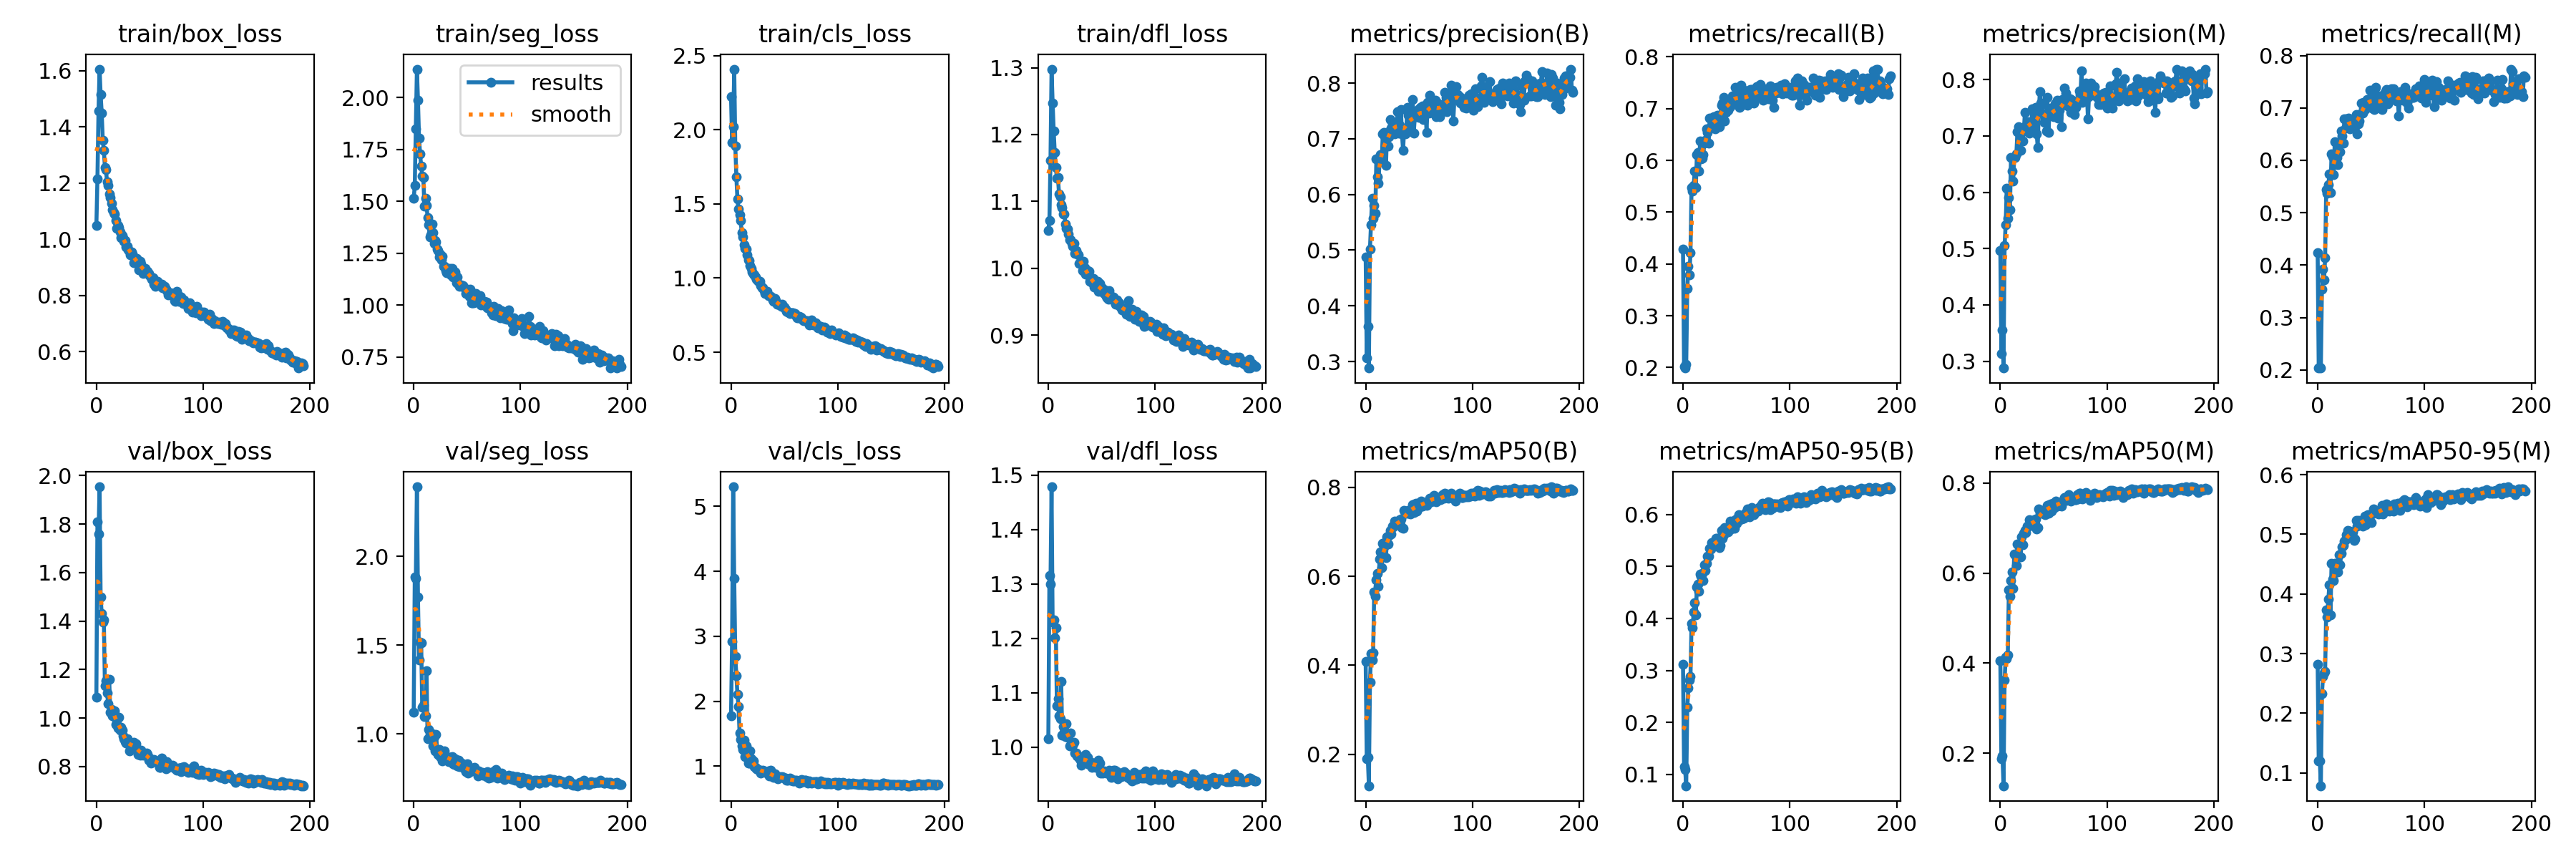

The table this chart was drawn from, first rows:
epoch, train/box_loss, train/seg_loss, train/cls_loss, train/dfl_loss, metrics/precision(B), metrics/recall(B), metrics/mAP50(B), metrics/mAP50-95(B), metrics/precision(M), metrics/recall(M), metrics/mAP50(M), metrics/mAP50-95(M), val/box_loss, val/seg_loss, val/cls_loss, val/dfl_loss, lr/pg0, lr/pg1, lr/pg2
0, 1.049, 1.513, 2.224, 1.057, 0.4877, 0.4292, 0.4082, 0.3118, 0.4965, 0.4237, 0.4054, 0.2815, 1.085, 1.122, 1.776, 1.015, 0.07686, 0.009918, 0.009918
1, 1.216, 1.574, 1.914, 1.072, 0.3061, 0.2015, 0.1894, 0.1144, 0.3137, 0.2037, 0.1884, 0.1204, 1.808, 1.883, 2.921, 1.315, 0.05343, 0.01982, 0.01982
2, 1.457, 1.847, 2.02, 1.161, 0.3627, 0.199, 0.1929, 0.1098, 0.3557, 0.205, 0.1941, 0.1206, 1.758, 1.874, 5.301, 1.3, 0.0299, 0.02962, 0.02962
3, 1.606, 2.136, 2.41, 1.298, 0.2883, 0.2055, 0.1292, 0.07806, 0.2879, 0.2036, 0.1277, 0.07848, 1.954, 2.391, 3.888, 1.479, 0.02955, 0.02955, 0.02955
4, 1.515, 1.987, 1.892, 1.248, 0.5017, 0.3522, 0.3613, 0.2285, 0.5053, 0.3543, 0.3628, 0.2326, 1.498, 1.77, 2.684, 1.23, 0.02955, 0.02955, 0.02955
5, 1.451, 1.803, 1.682, 1.205, 0.5461, 0.3949, 0.4264, 0.2657, 0.5427, 0.3926, 0.4129, 0.2612, 1.43, 1.416, 2.393, 1.234, 0.02941, 0.02941, 0.02941
6, 1.353, 1.728, 1.533, 1.173, 0.5928, 0.3795, 0.4124, 0.2808, 0.6065, 0.372, 0.4104, 0.2682, 1.395, 1.516, 2.107, 1.2, 0.02926, 0.02926, 0.02926
7, 1.317, 1.668, 1.465, 1.151, 0.5575, 0.4215, 0.4283, 0.288, 0.5541, 0.4139, 0.418, 0.2696, 1.403, 1.514, 1.922, 1.219, 0.02911, 0.02911, 0.02911
8, 1.256, 1.621, 1.425, 1.134, 0.5805, 0.548, 0.5653, 0.3898, 0.59, 0.5441, 0.5622, 0.3727, 1.133, 1.15, 1.51, 1.076, 0.02896, 0.02896, 0.02896
9, 1.247, 1.615, 1.389, 1.136, 0.5662, 0.5409, 0.5543, 0.3821, 0.5692, 0.5378, 0.5487, 0.361, 1.155, 1.161, 1.408, 1.089, 0.02881, 0.02881, 0.02881
10, 1.204, 1.477, 1.308, 1.111, 0.664, 0.5519, 0.5915, 0.4127, 0.6623, 0.553, 0.5837, 0.391, 1.104, 1.099, 1.314, 1.057, 0.02866, 0.02866, 0.02866
11, 1.192, 1.513, 1.278, 1.107, 0.6321, 0.5797, 0.6066, 0.4306, 0.6382, 0.5737, 0.6031, 0.4153, 1.059, 1.102, 1.253, 1.052, 0.02851, 0.02851, 0.02851
12, 1.161, 1.481, 1.224, 1.095, 0.6199, 0.5471, 0.577, 0.4069, 0.6195, 0.5386, 0.5665, 0.3652, 1.16, 1.357, 1.403, 1.12, 0.02837, 0.02837, 0.02837
13, 1.149, 1.422, 1.202, 1.091, 0.6609, 0.6109, 0.6386, 0.4611, 0.6622, 0.6129, 0.6429, 0.4511, 1.023, 0.9732, 1.142, 1.022, 0.02822, 0.02822, 0.02822
14, 1.129, 1.386, 1.197, 1.081, 0.6718, 0.6158, 0.6556, 0.466, 0.6622, 0.6064, 0.6409, 0.4253, 1.035, 1.027, 1.309, 1.038, 0.02807, 0.02807, 0.02807
15, 1.107, 1.328, 1.159, 1.081, 0.6588, 0.5789, 0.6201, 0.4523, 0.6677, 0.572, 0.6166, 0.4224, 1.009, 0.9818, 1.155, 1.028, 0.02792, 0.02792, 0.02792
16, 1.094, 1.337, 1.124, 1.066, 0.7084, 0.6381, 0.6737, 0.4848, 0.7079, 0.6358, 0.665, 0.4519, 1.008, 0.9921, 1.044, 1.02, 0.02777, 0.02777, 0.02777
17, 1.09, 1.391, 1.12, 1.06, 0.7116, 0.6025, 0.6663, 0.4818, 0.7169, 0.6002, 0.6614, 0.447, 1.029, 1.001, 1.05, 1.042, 0.02762, 0.02762, 0.02762
18, 1.068, 1.347, 1.083, 1.058, 0.7046, 0.6043, 0.6709, 0.4873, 0.7056, 0.6054, 0.6624, 0.4509, 0.9744, 0.9338, 1.239, 1.017, 0.02747, 0.02747, 0.02747
19, 1.039, 1.295, 1.065, 1.051, 0.652, 0.6113, 0.6422, 0.4729, 0.6745, 0.5917, 0.6363, 0.4374, 0.9906, 0.9866, 1.115, 1.024, 0.02733, 0.02733, 0.02733
20, 1.049, 1.309, 1.039, 1.043, 0.7119, 0.6335, 0.6881, 0.5036, 0.7105, 0.6308, 0.6799, 0.4662, 0.9577, 0.9067, 1.052, 1.002, 0.02718, 0.02718, 0.02718
21, 1.042, 1.304, 1.029, 1.042, 0.6873, 0.6393, 0.673, 0.4919, 0.6903, 0.6161, 0.6623, 0.4486, 1.004, 0.997, 1.077, 1.025, 0.02703, 0.02703, 0.02703
22, 1.026, 1.271, 1.02, 1.037, 0.7041, 0.6606, 0.692, 0.5065, 0.7085, 0.6564, 0.6889, 0.4677, 0.9508, 0.9059, 0.9953, 1.003, 0.02688, 0.02688, 0.02688
23, 1.007, 1.261, 1.009, 1.032, 0.7348, 0.6535, 0.7037, 0.5195, 0.7418, 0.6459, 0.6945, 0.4794, 0.9631, 0.8848, 0.9758, 1.004, 0.02673, 0.02673, 0.02673
24, 1.014, 1.232, 0.9922, 1.037, 0.7191, 0.6338, 0.6956, 0.5203, 0.7175, 0.6326, 0.6897, 0.4814, 0.9492, 0.9131, 0.9629, 1.008, 0.02659, 0.02659, 0.02659
25, 1.003, 1.246, 0.9838, 1.022, 0.7133, 0.6822, 0.7129, 0.5349, 0.7092, 0.679, 0.7038, 0.489, 0.9262, 0.8734, 0.9509, 0.9895, 0.02644, 0.02644, 0.02644
26, 0.9925, 1.216, 0.9765, 1.026, 0.7297, 0.6649, 0.7104, 0.5327, 0.7258, 0.6615, 0.7032, 0.4911, 0.9154, 0.8904, 0.9479, 0.9896, 0.02629, 0.02629, 0.02629
27, 0.9965, 1.234, 0.9797, 1.022, 0.7082, 0.6818, 0.7248, 0.5463, 0.7054, 0.6794, 0.7181, 0.4989, 0.903, 0.8476, 0.9424, 0.9838, 0.02614, 0.02614, 0.02614
28, 0.9737, 1.186, 0.9479, 1.02, 0.7155, 0.6782, 0.7174, 0.5415, 0.7156, 0.6739, 0.7094, 0.5071, 0.8958, 0.8715, 0.8898, 0.9823, 0.02599, 0.02599, 0.02599
29, 0.9743, 1.187, 0.934, 1.007, 0.7232, 0.6842, 0.7223, 0.5426, 0.7233, 0.6802, 0.7152, 0.4945, 0.914, 0.9068, 0.9181, 0.9803, 0.02584, 0.02584, 0.02584
30, 0.9629, 1.165, 0.9323, 1.008, 0.7484, 0.6606, 0.7197, 0.5453, 0.7476, 0.6601, 0.7119, 0.5049, 0.8955, 0.8698, 0.9336, 0.9755, 0.02569, 0.02569, 0.02569
31, 0.9576, 1.155, 0.9141, 1.009, 0.7102, 0.6741, 0.7192, 0.5534, 0.7078, 0.67, 0.7099, 0.501, 0.8644, 0.862, 0.9298, 0.9672, 0.02555, 0.02555, 0.02555
32, 0.9438, 1.178, 0.896, 0.9964, 0.724, 0.6867, 0.7268, 0.554, 0.7288, 0.674, 0.7183, 0.4979, 0.8829, 0.8674, 0.9082, 0.9745, 0.0254, 0.0254, 0.0254
33, 0.9544, 1.173, 0.9117, 1.01, 0.7526, 0.674, 0.7293, 0.5477, 0.7511, 0.6734, 0.7206, 0.5041, 0.8924, 0.8433, 0.9014, 0.9731, 0.02525, 0.02525, 0.02525
34, 0.9477, 1.176, 0.9116, 1.001, 0.7083, 0.6656, 0.709, 0.5358, 0.7042, 0.6609, 0.6988, 0.4903, 0.8966, 0.8688, 0.9177, 0.9852, 0.0251, 0.0251, 0.0251
35, 0.9166, 1.146, 0.8824, 0.9909, 0.6795, 0.6851, 0.7086, 0.5398, 0.6801, 0.6798, 0.702, 0.4916, 0.8997, 0.8705, 0.9297, 0.9869, 0.02495, 0.02495, 0.02495
36, 0.9353, 1.175, 0.8797, 0.9916, 0.718, 0.7068, 0.7481, 0.5693, 0.7437, 0.6876, 0.7424, 0.5228, 0.8777, 0.873, 0.8453, 0.9701, 0.0248, 0.0248, 0.0248
37, 0.9266, 1.135, 0.8779, 0.9963, 0.7088, 0.7106, 0.7413, 0.5545, 0.778, 0.6507, 0.7337, 0.5141, 0.8939, 0.8322, 0.9359, 0.9808, 0.02465, 0.02465, 0.02465
38, 0.9326, 1.14, 0.8722, 0.9949, 0.7168, 0.722, 0.7442, 0.5614, 0.7579, 0.6695, 0.7364, 0.5238, 0.8741, 0.8284, 0.846, 0.9674, 0.0245, 0.0245, 0.0245
39, 0.9108, 1.16, 0.8521, 0.9802, 0.7562, 0.6757, 0.7412, 0.5753, 0.7556, 0.6752, 0.7333, 0.5182, 0.851, 0.8623, 0.8447, 0.9716, 0.02436, 0.02436, 0.02436
40, 0.892, 1.108, 0.8434, 0.9797, 0.7425, 0.6922, 0.7476, 0.5724, 0.7392, 0.6886, 0.7381, 0.5226, 0.8577, 0.8314, 0.8267, 0.9715, 0.02421, 0.02421, 0.02421
41, 0.9218, 1.135, 0.8604, 0.9851, 0.7303, 0.7174, 0.7456, 0.5689, 0.7237, 0.7096, 0.7356, 0.5171, 0.8477, 0.8195, 0.8766, 0.9623, 0.02406, 0.02406, 0.02406
42, 0.9128, 1.101, 0.8483, 0.985, 0.7338, 0.6965, 0.7407, 0.5665, 0.7312, 0.6898, 0.7305, 0.5142, 0.8686, 0.8508, 0.8473, 0.9655, 0.02391, 0.02391, 0.02391
43, 0.8941, 1.091, 0.8217, 0.9716, 0.7123, 0.7165, 0.7513, 0.5743, 0.709, 0.711, 0.7441, 0.5242, 0.8516, 0.8154, 0.8292, 0.9704, 0.02376, 0.02376, 0.02376
44, 0.8777, 1.098, 0.825, 0.9727, 0.7703, 0.7038, 0.7603, 0.5871, 0.7679, 0.6965, 0.7511, 0.5311, 0.8458, 0.8209, 0.8017, 0.9627, 0.02362, 0.02362, 0.02362
45, 0.8819, 1.094, 0.8221, 0.9728, 0.7099, 0.7123, 0.7428, 0.5726, 0.7062, 0.7084, 0.7327, 0.5159, 0.8518, 0.8384, 0.8284, 0.9669, 0.02347, 0.02347, 0.02347
46, 0.8969, 1.092, 0.8192, 0.9808, 0.7392, 0.7241, 0.7627, 0.5863, 0.7397, 0.7156, 0.7517, 0.5285, 0.8536, 0.8147, 0.8387, 0.9711, 0.02332, 0.02332, 0.02332
47, 0.8835, 1.085, 0.8101, 0.9654, 0.7472, 0.7187, 0.7649, 0.5859, 0.7488, 0.7079, 0.7542, 0.5326, 0.856, 0.8092, 0.8303, 0.9765, 0.02317, 0.02317, 0.02317
48, 0.8858, 1.081, 0.8239, 0.9774, 0.7397, 0.7114, 0.7466, 0.5738, 0.7376, 0.7072, 0.7376, 0.5207, 0.8494, 0.8247, 0.8368, 0.9708, 0.02302, 0.02302, 0.02302
49, 0.8785, 1.057, 0.8028, 0.9708, 0.7521, 0.7409, 0.7638, 0.5899, 0.7465, 0.7341, 0.7558, 0.5329, 0.8272, 0.7903, 0.8323, 0.952, 0.02287, 0.02287, 0.02287
50, 0.8707, 1.065, 0.8032, 0.9703, 0.7379, 0.7132, 0.7547, 0.5823, 0.7337, 0.7076, 0.7447, 0.52, 0.8347, 0.8336, 0.8144, 0.9555, 0.02272, 0.02272, 0.02272
51, 0.8655, 1.063, 0.7891, 0.9645, 0.757, 0.7122, 0.7581, 0.5923, 0.7568, 0.6996, 0.7471, 0.5343, 0.8131, 0.7794, 0.8125, 0.9521, 0.02258, 0.02258, 0.02258
52, 0.8586, 1.042, 0.7733, 0.962, 0.7428, 0.7317, 0.7687, 0.5989, 0.7446, 0.7243, 0.7593, 0.542, 0.8201, 0.7939, 0.7846, 0.956, 0.02243, 0.02243, 0.02243
53, 0.8626, 1.077, 0.7702, 0.9676, 0.7593, 0.7027, 0.7578, 0.5904, 0.763, 0.6975, 0.7489, 0.5384, 0.821, 0.7897, 0.7845, 0.953, 0.02228, 0.02228, 0.02228
54, 0.8402, 1.011, 0.7722, 0.9582, 0.7345, 0.7449, 0.7654, 0.5914, 0.731, 0.7388, 0.7551, 0.5382, 0.8282, 0.795, 0.7907, 0.9527, 0.02213, 0.02213, 0.02213
55, 0.832, 1.01, 0.7616, 0.9556, 0.7496, 0.7066, 0.764, 0.5913, 0.7457, 0.703, 0.7509, 0.536, 0.8235, 0.7982, 0.8136, 0.954, 0.02198, 0.02198, 0.02198
56, 0.8347, 1.009, 0.7653, 0.9532, 0.7542, 0.7175, 0.7649, 0.5934, 0.7557, 0.7072, 0.7559, 0.5352, 0.8217, 0.8093, 0.7873, 0.9533, 0.02183, 0.02183, 0.02183
57, 0.8509, 1.033, 0.7678, 0.9665, 0.7121, 0.7361, 0.7598, 0.5927, 0.7168, 0.7223, 0.7482, 0.5338, 0.8187, 0.8111, 0.7987, 0.9578, 0.02168, 0.02168, 0.02168
58, 0.846, 1.055, 0.766, 0.9583, 0.7659, 0.7128, 0.7681, 0.6028, 0.7642, 0.7029, 0.7588, 0.5364, 0.8185, 0.7937, 0.7763, 0.9485, 0.02154, 0.02154, 0.02154
59, 0.8345, 1.028, 0.7541, 0.9579, 0.7466, 0.7344, 0.7657, 0.6033, 0.7554, 0.7224, 0.7628, 0.5399, 0.7974, 0.79, 0.7746, 0.9437, 0.02139, 0.02139, 0.02139
... 135 more rows
